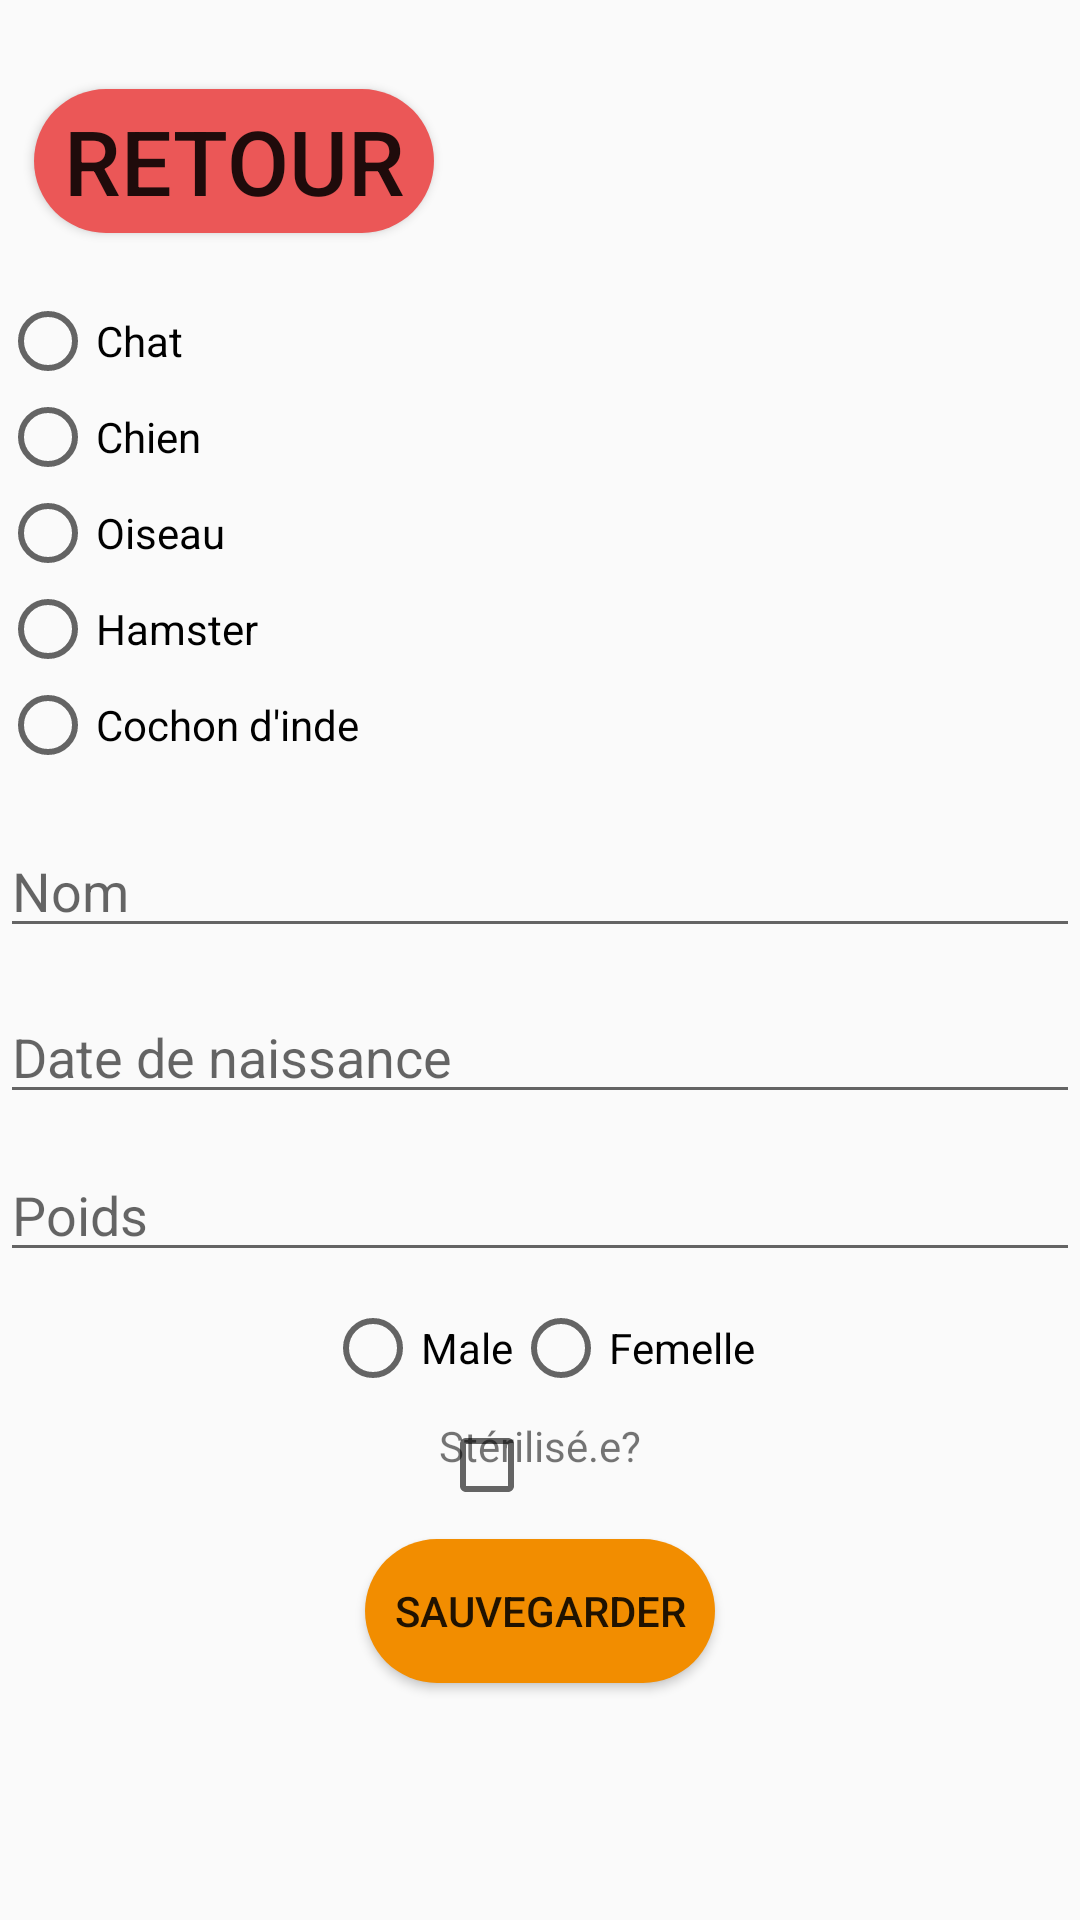

Here is an Android app screen rendered from its layout file. Give the layout XML and the strings, colors and styles it references.
<!-- AndroidManifest.xml: application theme AppTheme -->
<!-- res/layout/fragment_creation_animal.xml -->
<?xml version="1.0" encoding="utf-8"?>
<androidx.constraintlayout.widget.ConstraintLayout
    xmlns:android="http://schemas.android.com/apk/res/android"
    xmlns:app="http://schemas.android.com/apk/res-auto"
    xmlns:tools="http://schemas.android.com/tools"
    android:layout_margin="16dp"
    android:layout_width="match_parent"
    android:layout_height="match_parent">

    <Button
        android:id="@+id/frag_crea_animal_retour"

        style="@style/retourBouton"

        android:gravity="center"
        app:layout_constraintBottom_toBottomOf="parent"
        app:layout_constraintTop_toTopOf="parent"
        app:layout_constraintLeft_toLeftOf="parent"
        app:layout_constraintRight_toRightOf="parent"
        app:layout_constraintVertical_bias="0.05"
        app:layout_constraintHorizontal_bias="0.05"/>


    <RadioGroup
        android:id="@+id/frag_crea_animal_radio_group_espece"
        android:layout_width="match_parent"
        android:layout_height="wrap_content"
        android:orientation="vertical"
        app:layout_constraintBottom_toBottomOf="parent"
        app:layout_constraintEnd_toEndOf="parent"
        app:layout_constraintTop_toBottomOf="@+id/frag_crea_animal_retour"
        app:layout_constraintVertical_bias="0.05">

        <RadioButton
            android:id="@+id/frag_crea_animal_radio_chat"
            android:layout_width="wrap_content"
            android:layout_height="wrap_content"
            android:text="Chat" />

        <RadioButton
            android:id="@+id/frag_crea_animal_radio_chien"
            android:layout_width="wrap_content"
            android:layout_height="wrap_content"
            android:text="Chien" />
        <RadioButton
            android:id="@+id/frag_crea_animal_radio_oiseau"
            android:layout_width="wrap_content"
            android:layout_height="wrap_content"
            android:text="Oiseau" />
        <RadioButton
            android:id="@+id/frag_crea_animal_radio_hamster"
            android:layout_width="wrap_content"
            android:layout_height="wrap_content"
            android:text="Hamster" />
        <RadioButton
            android:id="@+id/frag_crea_animal_radio_cochon_inde"
            android:layout_width="wrap_content"
            android:layout_height="wrap_content"
            android:text="Cochon d'inde" />
    </RadioGroup>

    <EditText
        android:id="@+id/frag_crea_animal_editText_nom"
        android:layout_width="match_parent"
        android:layout_height="wrap_content"
        app:layout_constraintBottom_toBottomOf="parent"
        app:layout_constraintTop_toBottomOf="@+id/frag_crea_animal_radio_group_espece"
        app:layout_constraintVertical_bias="0.05"
        android:hint="@string/nomAnimal"/>
    <EditText
        android:id="@+id/frag_crea_animal_editText_dateNaissance"
        android:layout_width="match_parent"
        android:layout_height="wrap_content"
        app:layout_constraintBottom_toBottomOf="parent"
        app:layout_constraintTop_toBottomOf="@+id/frag_crea_animal_editText_nom"
        app:layout_constraintVertical_bias="0.05"
        android:hint="@string/hintBirthDate"/>
    <EditText
        android:id="@+id/frag_crea_animal_editText_poids"
        android:layout_width="match_parent"
        android:layout_height="wrap_content"
        app:layout_constraintBottom_toBottomOf="parent"
        app:layout_constraintTop_toBottomOf="@+id/frag_crea_animal_editText_dateNaissance"
        app:layout_constraintVertical_bias="0.05"
        android:hint="@string/poids"/>
    <RadioGroup
        android:id="@+id/frag_crea_animal_radio_group_genre"
        android:layout_width="match_parent"
        android:layout_height="wrap_content"
        android:orientation="horizontal"
        android:gravity="center"
        app:layout_constraintBottom_toBottomOf="parent"
        app:layout_constraintEnd_toEndOf="parent"
        app:layout_constraintTop_toBottomOf="@+id/frag_crea_animal_editText_poids"
        app:layout_constraintVertical_bias="0.05">

        <RadioButton
            android:id="@+id/frag_crea_animal_radio_male"
            android:layout_width="wrap_content"
            android:layout_height="wrap_content"

            android:text="Male" />

        <RadioButton
            android:id="@+id/frag_crea_animal_radio_femelle"
            android:layout_width="wrap_content"
            android:layout_height="wrap_content"

            android:text="Femelle" />
    </RadioGroup>
    <FrameLayout
        android:id="@+id/frag_crea_animal_frame"
        android:layout_width="wrap_content"
        android:layout_height="wrap_content"
        app:layout_constraintBottom_toBottomOf="parent"
        app:layout_constraintEnd_toEndOf="parent"
        app:layout_constraintStart_toStartOf="parent"
        app:layout_constraintTop_toBottomOf="@+id/frag_crea_animal_radio_group_genre"
        app:layout_constraintVertical_bias="0.05"
        >

        <TextView
            android:layout_width="wrap_content"
            android:layout_height="wrap_content"
            android:text="@string/sterilise"
            />

        <CheckBox
            android:id="@+id/frag_crea_animal_sterilise"
            android:layout_width="wrap_content"
            android:layout_height="wrap_content"
            />
    </FrameLayout>

    <Button
        android:id="@+id/frag_crea_animal_saveButton"

        style="@style/saveButtonRappel"

        app:layout_constraintBottom_toBottomOf="parent"
        app:layout_constraintEnd_toEndOf="parent"
        app:layout_constraintStart_toStartOf="parent"
        app:layout_constraintTop_toBottomOf="@+id/frag_crea_animal_frame"
        app:layout_constraintVertical_bias="0.1"

        />

</androidx.constraintlayout.widget.ConstraintLayout>
<!-- resources referenced by this layout -->
<resources>
  <string name="hintBirthDate">Date de naissance</string>
  <string name="nomAnimal">Nom</string>
  <string name="poids">Poids</string>
  <string name="sterilise">Stérilisé.e?</string>
  <style name="retourBouton" parent="">
          <item name="android:background">@drawable/retour_button</item>
          <item name="android:layout_width">400px</item>
          <item name="android:layout_height">wrap_content</item>
          <item name="android:textSize">30sp</item>
          <item name="android:text">@string/retour</item>
          <item name="android:gravity">center</item>
          <item name="android:elevation">100dp</item>
      </style>
  <style name="saveButtonRappel" parent="">
          <item name="android:background">@drawable/save_orange_button</item>
          <item name="android:layout_width">350px</item>
          <item name="android:layout_height">wrap_content</item>
          <item name="android:text">@string/sauvegarder</item>
          <item name="android:elevation">100dp</item>
      </style>
  <style name="AppTheme" parent="Theme.AppCompat.Light.NoActionBar">
          
          <item name="colorPrimary">@color/colorPrimary</item>
          <item name="colorPrimaryDark">@color/colorPrimaryDark</item>
          <item name="colorAccent">@color/myLightGrey</item>
      </style>
  <!-- drawable retour_button (drawable) -->
  <?xml version="1.0" encoding="utf-8"?>
  <shape xmlns:android="http://schemas.android.com/apk/res/android">
      <corners android:radius="25dp" />
      <solid android:color="@color/myRed"/>
  </shape>
  <string name="retour">Retour</string>
  <!-- drawable save_orange_button (drawable) -->
  <?xml version="1.0" encoding="utf-8"?>
  <shape xmlns:android="http://schemas.android.com/apk/res/android">
      <corners android:radius="25dp" />
      <solid android:color="@color/myOrange"/>
  </shape>
  <string name="sauvegarder">Sauvegarder</string>
  <color name="colorPrimary">#008577</color>
  <color name="colorPrimaryDark">#00574B</color>
  <color name="myLightGrey">  #EFEFEF</color>
  <color name="myRed">        #EB5757</color>
  <color name="myOrange">     #F28D00</color>
</resources>
